Dataset: kiwi (GitHub, yugan-tano/farm-guardian). Classes: brown spot, gray mold, healthy, ulcer.

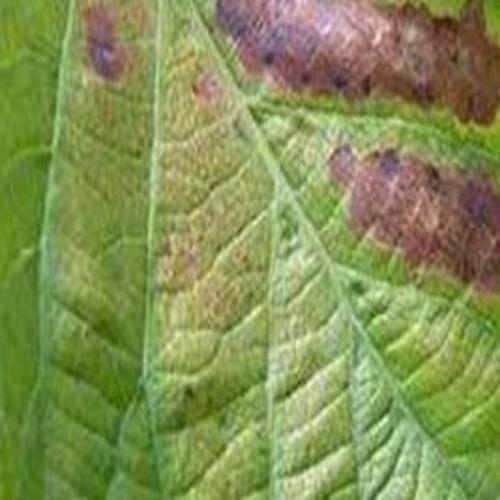
Label: ulcer

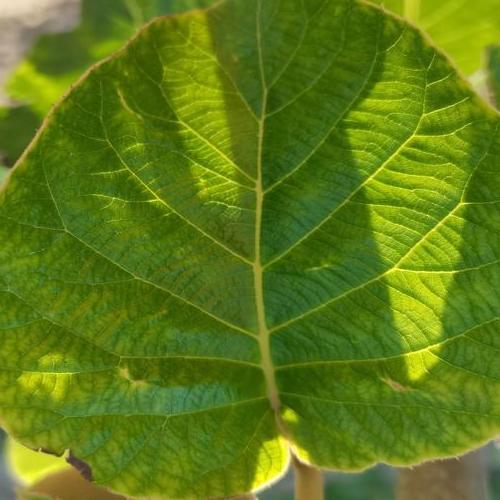
Label: healthy

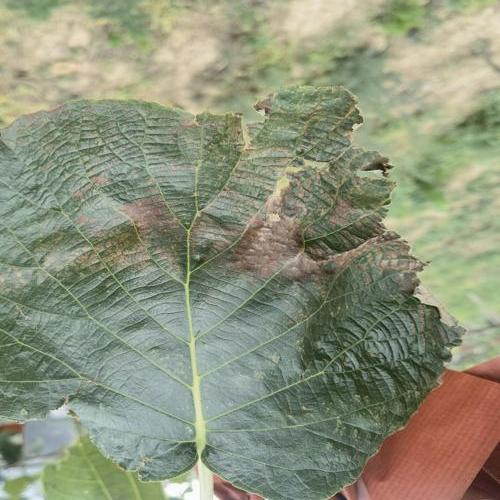
Label: gray mold

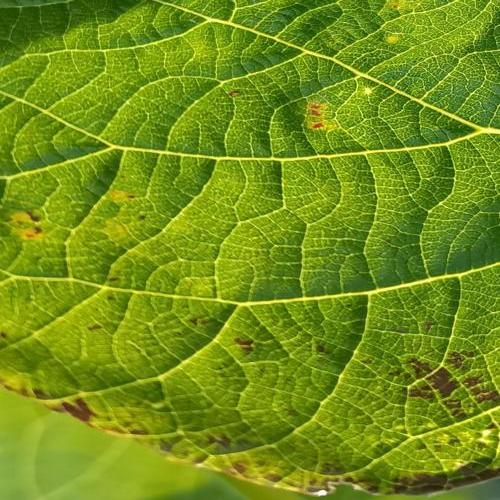
Label: ulcer

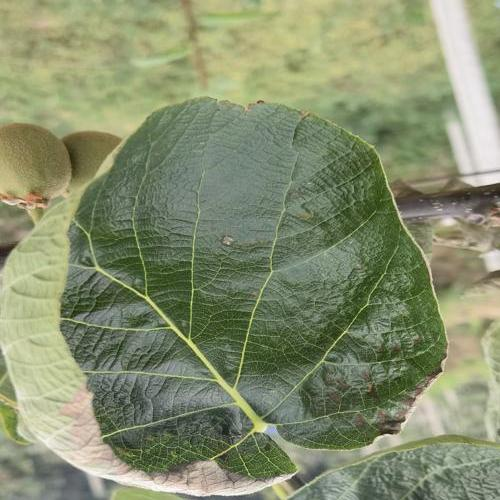
Label: gray mold

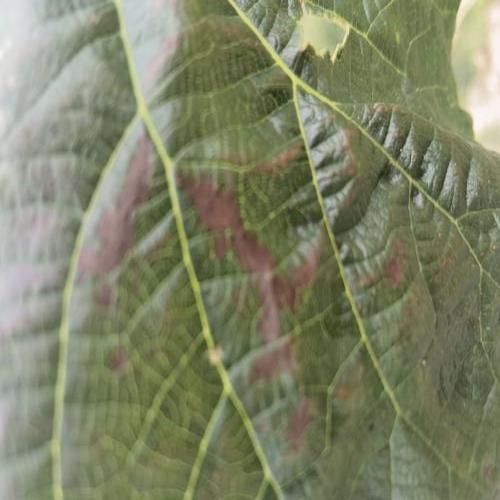
Label: brown spot
